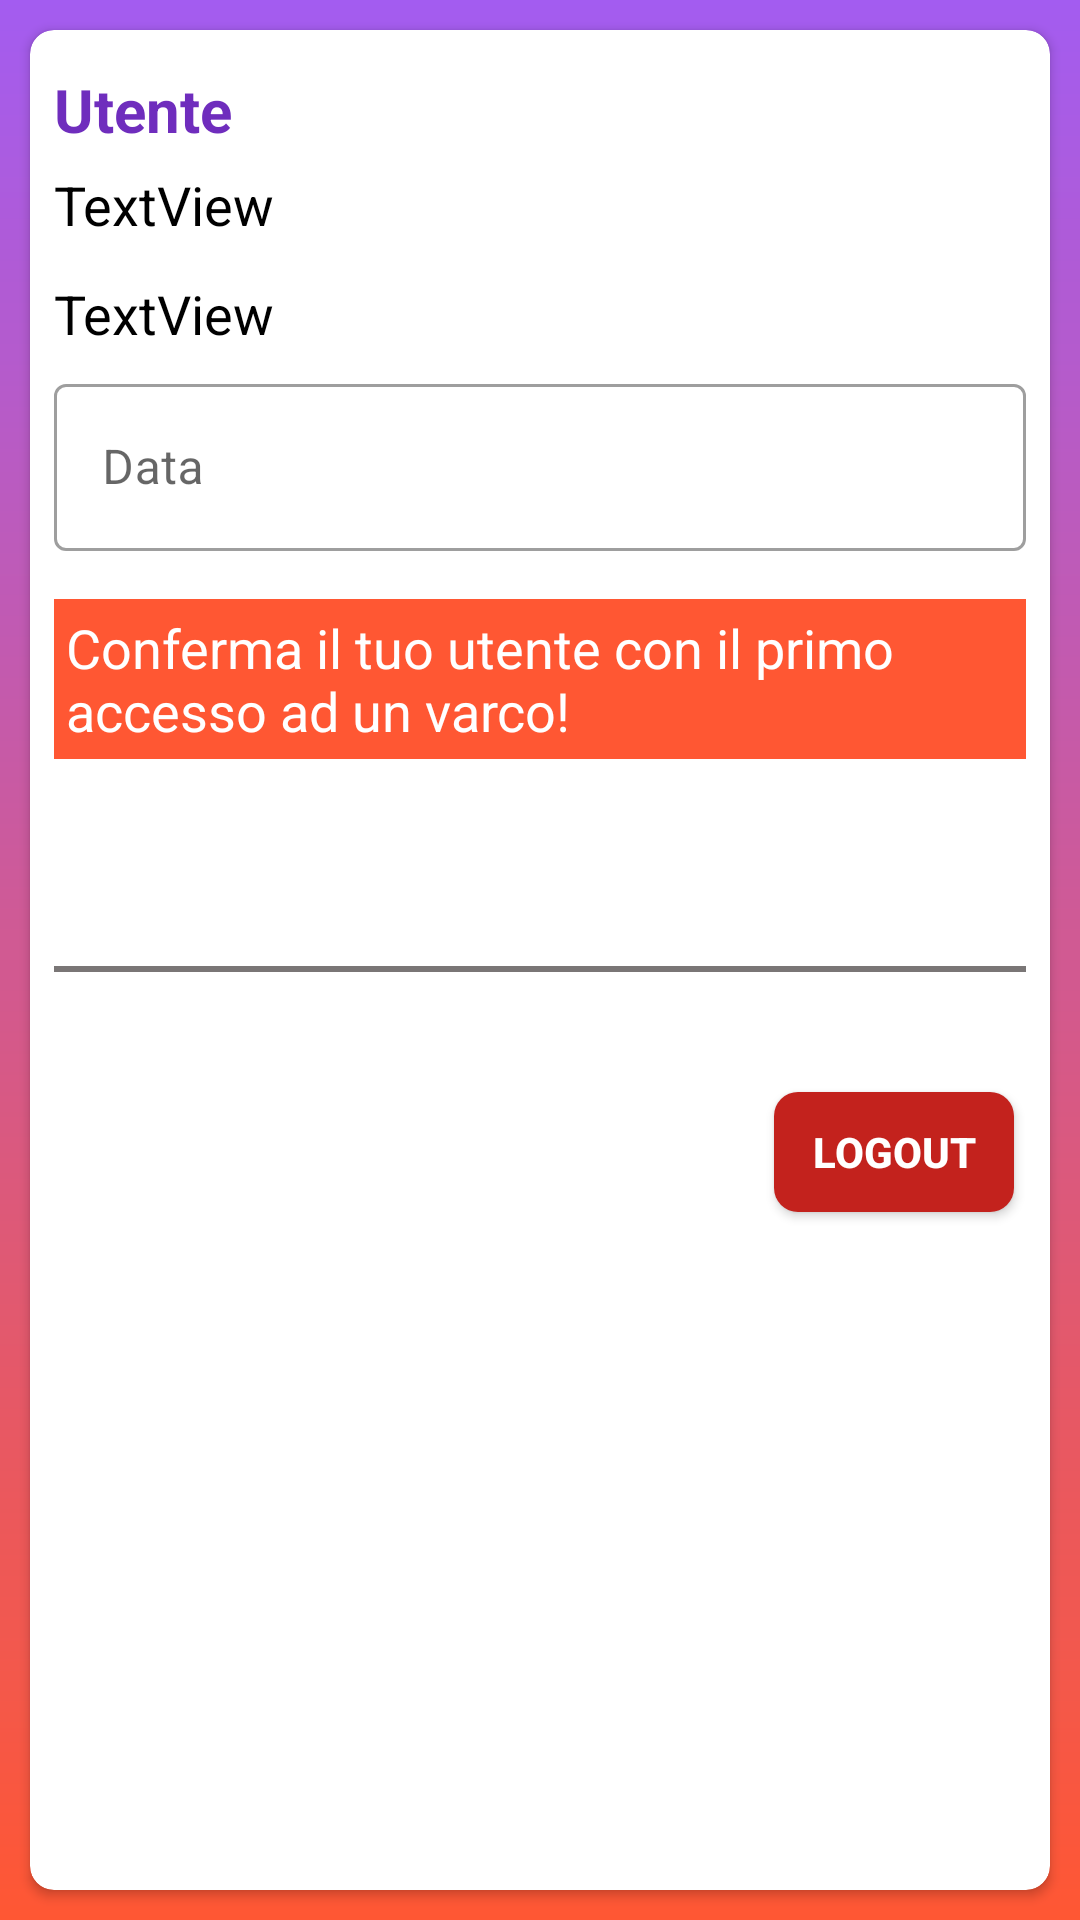

Produce the Android XML layout that renders to this screen, including the resource entries it uses.
<!-- AndroidManifest.xml: application theme Theme.MBdage -->
<!-- res/layout/settings_activity.xml -->
<?xml version="1.0" encoding="utf-8" ?>
<LinearLayout xmlns:android="http://schemas.android.com/apk/res/android"
    xmlns:app="http://schemas.android.com/apk/res-auto"
    android:layout_width="match_parent"

    android:layout_height="match_parent"
    android:background="@drawable/background_shader"
    android:orientation="vertical">

    <androidx.cardview.widget.CardView
        android:layout_width="match_parent"
        android:layout_height="match_parent"
        app:cardCornerRadius="8dp"
        android:layout_margin="10dp">

        <ScrollView
            android:layout_width="match_parent"
            android:layout_height="match_parent">

            <LinearLayout
                android:layout_width="match_parent"
                android:layout_height="match_parent"
                android:layout_marginHorizontal="8dp"
                android:layout_marginTop="8dp"
                android:orientation="vertical">

                <LinearLayout
                    android:layout_width="match_parent"
                    android:layout_height="match_parent"
                    android:layout_marginVertical="5dp"
                    android:orientation="vertical">

                    <TextView
                        android:layout_width="match_parent"
                        android:layout_height="wrap_content"
                        android:text="@string/setting_utente"
                        android:textColor="@color/colorSecondary"
                        android:textIsSelectable="false"
                        android:textSize="20sp"
                        android:textStyle="bold" />

                    <TextView
                        android:id="@+id/txtDisplayName"
                        android:layout_width="match_parent"
                        android:layout_height="wrap_content"
                        android:layout_marginVertical="6dp"
                        android:text="TextView" />

                    <TextView
                        android:id="@+id/txtEmail"
                        android:layout_width="match_parent"
                        android:layout_height="wrap_content"
                        android:layout_marginVertical="6dp"
                        android:text="TextView" />

                    <com.google.android.material.textfield.TextInputLayout
                        style="@style/Widget.MaterialComponents.TextInputLayout.OutlinedBox"
                        android:layout_width="match_parent"
                        android:layout_height="wrap_content"
                        android:layout_weight="0"
                        android:hint="@string/hint_data"
                        app:endIconMode="clear_text">

                        <com.google.android.material.textfield.TextInputEditText
                            android:id="@+id/edtDataSetting"
                            android:layout_width="match_parent"
                            android:layout_height="wrap_content"
                            android:inputType="datetime" />

                    </com.google.android.material.textfield.TextInputLayout>

                    <TextView
                        android:id="@+id/txtInfo"
                        android:layout_width="match_parent"
                        android:layout_height="wrap_content"
                        android:layout_marginVertical="16dp"
                        android:background="@color/primaryLightColor"
                        android:padding="4dp"
                        android:text="@string/no_complete_utente"
                        android:textColor="@android:color/white" />

                    <androidx.appcompat.widget.AppCompatButton
                        android:id="@+id/btSave"
                        android:layout_width="wrap_content"
                        android:layout_height="wrap_content"
                        android:text="@string/setting_salva" />


                </LinearLayout>

                <View
                    android:id="@+id/view"
                    android:layout_width="match_parent"
                    android:layout_height="2dp"
                    android:layout_weight="0"
                    android:background="@color/Gray" />

                <LinearLayout
                    android:layout_width="match_parent"
                    android:layout_height="match_parent"
                    android:gravity="end"
                    android:orientation="vertical">

                    <androidx.appcompat.widget.AppCompatButton
                        android:id="@+id/btLogOut"
                        android:layout_width="wrap_content"
                        android:layout_height="wrap_content"
                        android:layout_marginVertical="36dp"
                        android:background="@drawable/selector_second_button"
                        android:text="LogOut" />
                </LinearLayout>


            </LinearLayout>
        </ScrollView>
    </androidx.cardview.widget.CardView>

</LinearLayout>
<!-- resources referenced by this layout -->
<resources>
  <color name="Gray">#7A7676</color>
  <color name="colorSecondary">#6f2dbd</color>
  <color name="primaryLightColor">#ff5733</color>
  <!-- drawable background_shader (drawable) -->
  <?xml version="1.0" encoding="utf-8"?>
  <shape xmlns:android="http://schemas.android.com/apk/res/android">
  
      <gradient
          android:startColor="@color/primaryLightColor"
          android:centerColor="@color/secondaryLightColor"
          android:angle="90"
          android:centerY="120"
          android:type="linear">
      </gradient>
  
  </shape>
  <string name="hint_data">Data</string>
  <string name="no_complete_utente">Conferma il tuo utente con il primo accesso ad un varco!</string>
  <string name="setting_salva">Salva</string>
  <string name="setting_utente">Utente</string>
  <color name="secondaryLightColor">#a35cf0</color>
  <!-- drawable second_button (drawable) -->
  <?xml version="1.0" encoding="utf-8"?>
  <shape xmlns:android="http://schemas.android.com/apk/res/android" >
  
      <corners android:radius="8dp"/>
      <solid android:color="@color/colorPrimary">
  
      </solid>
  
  </shape>
  <!-- drawable second_button_sel (drawable) -->
  <?xml version="1.0" encoding="utf-8"?>
  <shape xmlns:android="http://schemas.android.com/apk/res/android">
  
      <corners android:radius="8dp"/>
      <solid android:color="@color/colorPrimaryDark">
  
      </solid>
  
  </shape>
  <!-- drawable second_button_disable (drawable) -->
  <?xml version="1.0" encoding="utf-8"?>
  <shape xmlns:android="http://schemas.android.com/apk/res/android">
  
      <corners android:radius="8dp"/>
      <solid android:color="@color/Gray">
  
      </solid>
  
  </shape>
  <color name="colorPrimary">#C3221D</color>
  <color name="colorPrimaryDark">#af0000</color>
  <color name="colorSecondaryDark">#3a008c</color>
  <color name="red">#F10B0B</color>
  <color name="white">#FFFFFFFF</color>
  <color name="black">#FF000000</color>
  <style name="defaultButton" parent="Widget.AppCompat.Button">
          <item name="android:background">@drawable/selector_first_button</item>
          <item name="android:textColor">@android:color/white</item>
          <item name="android:textStyle">bold</item>
          <item name="android:textSize">14sp</item>
          <item name="android:paddingStart">6dp</item>
          <item name="android:paddingEnd">6dp</item>
      </style>
  <style name="defaultText" parent="Widget.MaterialComponents.TextView">
          <item name="android:textColor">@color/black</item>
          <item name="android:textStyle">normal</item>
          <item name="android:textSize">18sp</item>
      </style>
  <!-- drawable selector_first_button (drawable) -->
  <?xml version="1.0" encoding="utf-8"?>
  <layer-list xmlns:android="http://schemas.android.com/apk/res/android">
      <item
          android:bottom="4dp"
          android:left="4dp"
          android:right="4dp"
          android:top="4dp">
  
          <selector>
  
              <item android:drawable="@drawable/first_button" android:state_enabled="true" android:state_pressed="false"/>
              <item android:drawable="@drawable/first_button_sel" android:state_enabled="true" android:state_pressed="true"/>
              <item android:drawable="@drawable/first_button_disable" android:state_enabled="false"/>
  
          </selector>
      </item>
  </layer-list>
  <!-- drawable first_button (drawable) -->
  <?xml version="1.0" encoding="utf-8"?>
  <shape xmlns:android="http://schemas.android.com/apk/res/android" >
  
      <corners android:radius="8dp"/>
      <solid android:color="@color/colorSecondary">
  
      </solid>
  
  </shape>
  <!-- drawable first_button_sel (drawable) -->
  <?xml version="1.0" encoding="utf-8"?>
  <shape xmlns:android="http://schemas.android.com/apk/res/android">
  
      <corners android:radius="8dp"/>
      <solid android:color="@color/colorSecondaryDark">
  
      </solid>
  
  </shape>
</resources>
